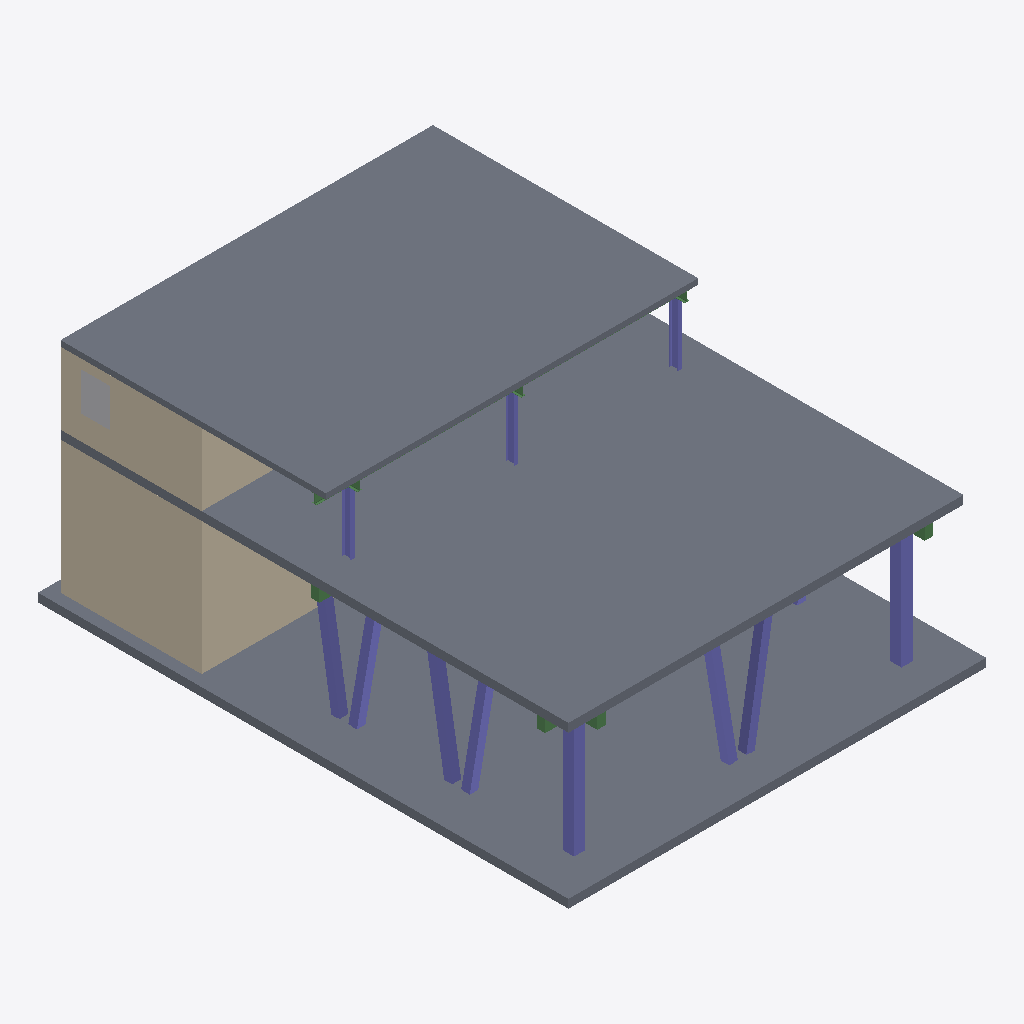
Isometric view of an IFC building model (IFC-SPF (STEP), schema IFC4, length unit millimetre), seen from the south-west, elements coloured by IFC class: 12 columns (violet), 8 beams (green), 6 walls (beige), 3 slabs (grey), 1 other element (light grey).
Extent 14.8 m × 18.8 m × 8.6 m (x, y, z). Storeys (1): Unknown at 0.00 m. Elements (57): 19 IfcColumn, 12 IfcSlab, 10 IfcBeam, 8 IfcVoidingFeature, 8 IfcWall.

HEADER;
FILE_DESCRIPTION(('ViewDefinition [ReferenceView_V1.2]','ExchangeRequirement [Structural]','Option[Flat wide beams as plates:Off]','Option[Location by:Global]','Option[Locations from Organizer:On]','Option[Layer:Name]','Option[Object coloring:ByObjectClass]','Option[Export All:On]','Option[Export Pours:Off]'),'2;1');
FILE_NAME('TW-v1.ifc','2024-02-15T14:44:00',(''),(''),'Tekla Structures Educational 2023','IFC Export Version Mar 13 2023','');
FILE_SCHEMA(('IFC4'));
ENDSEC;
DATA;
#29=IFCPROJECT('3dkWmrnvrAYuIgERCiq0kT',$,'Trimble',$,$,$,$,(#28),#22);
#31=IFCSITE('1aw8xYW8n0qhnLQXryCQui',$,'Unknown',$,$,#30,$,$,.ELEMENT.,$,$,$,$,$);
#34=IFCBUILDING('0vpQ7RfNP8N8IQl17trWYb',$,'Unknown',$,$,#33,$,$,.ELEMENT.,$,$,$);
#37=IFCBUILDINGSTOREY('26PM9dFpf0yh5K0HX48Yhu',$,'Unknown',$,$,#36,$,$,.ELEMENT.,0.0);
#530=IFCSLAB('2CithOzkL2TAWzaxVQKkyx',$,'Geschossdecke:STB 300:2520968','PL300',$,#519,#529,'Concrete_Undefined',.NOTDEFINED.);
#109=IFCSLAB('1VE5gyeLXB1vYXms$mMrOS',$,'Geschossdecke:Trapezblech-Verbunddecke 200:2553035','PL200',$,#98,#108,'Concrete_Undefined',.NOTDEFINED.);
#751=IFCSLAB('3c4Ey_D99EwwQdgtZ7vujs',$,'Bodenplatte:STB 300:2521502','PL300',$,#742,#750,'Concrete_Undefined',.NOTDEFINED.);
#794=IFCWALL('0YcVdJHQj85OiiTEkRnjNA',$,'Basiswand:STB 300:2520185','4700*300',$,#787,#793,'Concrete_Undefined',.NOTDEFINED.);
#301=IFCWALL('1uugy_DsDCQwBVnp85J0uk',$,'Basiswand:STB 300:2552399','2550*300',$,#279,#300,'Concrete_Undefined',.NOTDEFINED.);
#877=IFCWALL('3oveCFvU5BVROMOtmhb6el',$,'Basiswand:STB 250:2520182','4700*250',$,#870,#876,'Concrete_Undefined',.NOTDEFINED.);
#346=IFCWALL('2u305_4jH27vXMAvDp4BLs',$,'Basiswand:STB 300:2552339','2550*300',$,#337,#345,'Concrete_Undefined',.NOTDEFINED.);
#86=IFCCOLUMN('1OjOzH5vf9th7m6ACPB3dG',$,'STB Stütze - rechteckig:STB 400 x 400:2521453','400*400',$,#81,#85,'Concrete_Undefined',.COLUMN.);
#94=IFCCOLUMN('3cEe0uSgr1VBLkaQJil8gU',$,'STB Stütze - rechteckig:STB 400 x 400:2520640','400*400',$,#89,#93,'Concrete_Undefined',.COLUMN.);
#917=IFCCOLUMN('3FWpftWdf3XQHYHwoXj9ea',$,'STB Stütze - rechteckig:STB 300 x 300:2519807','beb715cb-a1f7-47c6-8281-b95b82ef6de2',$,#681,#916,'Concrete_Undefined',.COLUMN.);
#995=IFCCOLUMN('28I8$edyfEeQc_8MQ166Nx',$,'STB Stütze - rechteckig:STB 300 x 300:2519650','13341a62-1a9b-4e99-9665-c4eb2236637e',$,#681,#994,'Concrete_Undefined',.COLUMN.);
#770=IFCCOLUMN('1Ii4hEYSv1XOpIBJvVe30G',$,'STB Stütze - rechteckig:STB 300 x 300:2521085','e289eab4-4d4e-4597-944c-a7c364be65ff',$,#681,#769,'Concrete_Undefined',.COLUMN.);
#927=IFCCOLUMN('234W7jWWL1AwLtuG6LliVQ',$,'STB Stütze - rechteckig:STB 300 x 300:2519806','6d14c00a-b0fd-4cfc-9895-26f803427d5d',$,#681,#926,'Concrete_Undefined',.COLUMN.);
#1003=IFCCOLUMN('3MmwTDJpf53fNF71SxRUzR',$,'STB Stütze - rechteckig:STB 300 x 300:2519551','a94f65b2-160f-4327-8f79-f9d58567b267',$,#681,#1002,'Concrete_Undefined',.COLUMN.);
#781=IFCCOLUMN('0JkoFlZfb2MA7TTnqPxsso',$,'STB Stütze - rechteckig:STB 300 x 300:2521084','c65aac05-1e42-4098-8f6d-9e42b6cbeac5',$,#681,#780,'Concrete_Undefined',.COLUMN.);
#334=IFCVOIDINGFEATURE('0v2W3jjTX5LfY2XpBP8zy5',$,'Basiswand:STB 300:2552399','6a2c5a04-f647-4461-85ad-354cff5e7e5a',$,#315,#333,'(?)',.HOLE.);
#818=IFCWALL('3eFmeFleDBj8zi9W5KFdFo',$,'Basiswand:STB 300:2520184','4700*300',$,#804,#817,'Concrete_Undefined',.NOTDEFINED.);
#483=IFCCOLUMN('20tZnRulf3I90ppBNPddKy',$,'IPE Stütze:IPE 300:2551862','2e5e4002-9fa0-4798-ae04-4238f5438d3b',$,#473,#482,'Steel_Undefined',.COLUMN.);
#509=IFCCOLUMN('2HZeiZBdH3BwT2N76pUX5a',$,'IPE Stütze:IPE 300:2551680','2e5e4002-9fa0-4798-ae04-4238f5438d3b',$,#504,#508,'Steel_Undefined',.COLUMN.);
#501=IFCCOLUMN('2swmeyxez8Yhlbk4uARd$6',$,'IPE Stütze:IPE 300:2551773','2e5e4002-9fa0-4798-ae04-4238f5438d3b',$,#496,#500,'Steel_Undefined',.COLUMN.);
#441=IFCWALL('2K0J6EGwr0CethjsgugNd$',$,'Basiswand:STB 300:2552129','2550*300',$,#406,#440,'Concrete_Undefined',.NOTDEFINED.);
#649=IFCBEAM('0q10fKDrD6f9NOSkR$$1Z7',$,'STB Träger - rechteckig:STB 300 x 450:2520307','300*450',$,#637,#648,'Steel_Undefined',.NOTDEFINED.);
#617=IFCBEAM('0SdD1YanP449Eysv_mrZjh',$,'STB Träger - rechteckig:STB 300 x 450:2520435','300*450',$,#598,#616,'Steel_Undefined',.NOTDEFINED.);
#583=IFCBEAM('2570YshXDDQ8A0Ttf1xc3G',$,'STB Träger - rechteckig:STB 300 x 450:2520565','300*450',$,#555,#582,'Steel_Undefined',.NOTDEFINED.);
#634=IFCBEAM('0qgKoA$FHBjRvVfWiAawf9',$,'STB Träger - rechteckig:STB 300 x 450:2520343','300*450',$,#629,#633,'Steel_Undefined',.NOTDEFINED.);
#268=IFCBEAM('0y5UbcIJvE9f9KiJkxqukT',$,'IPE Träger:IPE 330:2552746','3f0ffcaa-[number]-a90e2c840be5',$,#258,#267,'Steel_Undefined',.BEAM.);
#191=IFCBEAM('2eoOH5Fs96nQyMLoFRTB0_',$,'IPE Träger:IPE 330:2552885','b39006f2-46fd-49d6-b156-24d3a8829481',$,#128,#190,'Steel_Undefined',.BEAM.);
#246=IFCBEAM('3zrivao254ygbzqTDbMb8c',$,'IPE Träger:IPE 330:2552795','d2879d99-b424-4391-94fb-a68c7e738e54',$,#236,#245,'Steel_Undefined',.BEAM.);
#211=IFCBEAM('1pifis8$D9rggkdrVpbIAB',$,'IPE Träger:IPE 330:2552848','b39006f2-46fd-49d6-b156-24d3a8829481',$,#206,#210,'Steel_Undefined',.BEAM.);
#950=IFCCOLUMN('1M$hkKBKj6XOIw7aRxjHCx',$,'STB Stütze - rechteckig:STB 300 x 300:2519785','542ba770-186d-4b8d-b2a2-99f75f616e00',$,#681,#949,'Concrete_Undefined',$);
ENDSEC;